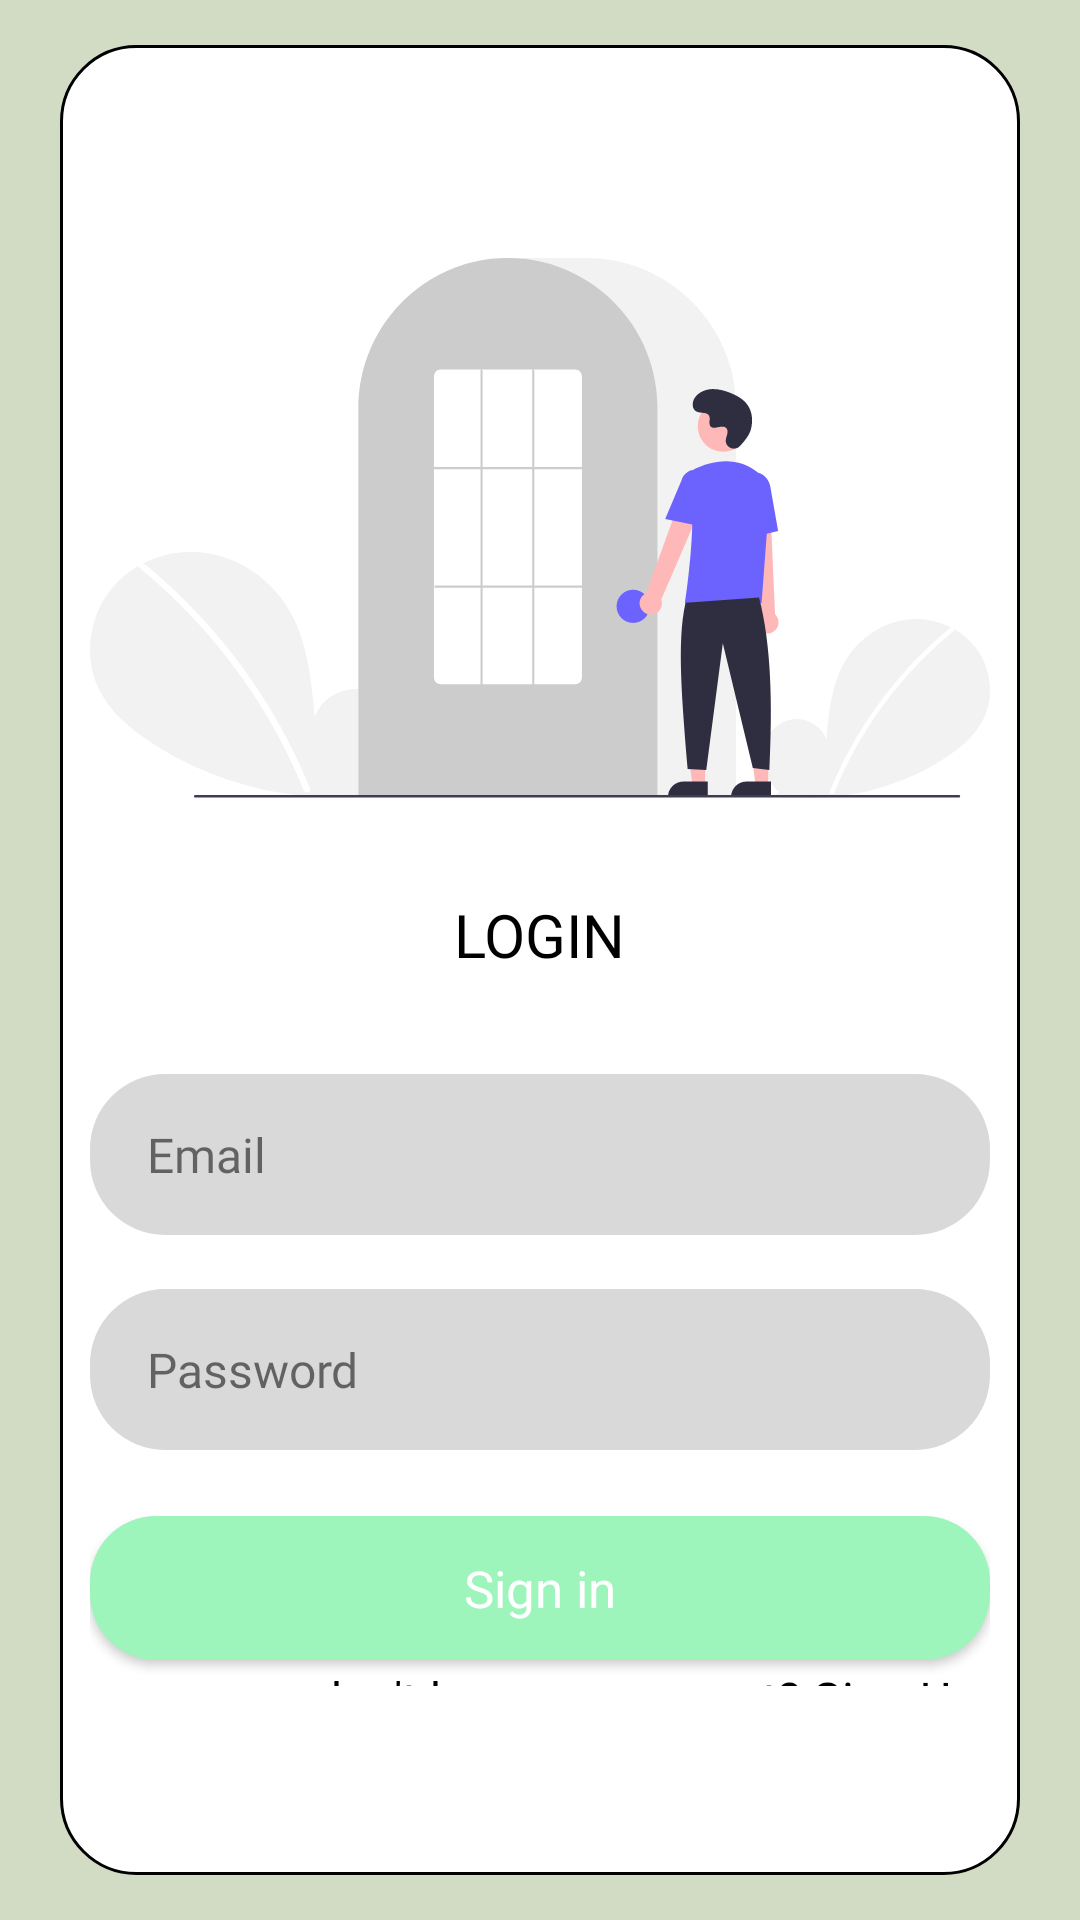

Write the Android layout XML for this screen, with the resource values it uses.
<!-- AndroidManifest.xml: application theme Theme.MoneyMate4 -->
<!-- res/layout/activity_user_login.xml -->
<?xml version="1.0" encoding="UTF-8"?>
<LinearLayout



    xmlns:android="http://schemas.android.com/apk/res/android"
    xmlns:tools="http://schemas.android.com/tools"
    tools:context=".userLogin"



    android:id="@+id/linearLoginPage"
    android:layout_height="match_parent"
    android:layout_width="match_parent"
    android:orientation="vertical"
    android:paddingBottom="@dimen/_15pxv"
    android:paddingEnd="@dimen/_20pxh"
    android:paddingStart="@dimen/_20pxh"
    android:paddingTop="@dimen/_15pxv" style="@style/groupStylegreen_A100_01">

    <LinearLayout android:id="@+id/linearColumnundrawlog"
        android:layout_height="match_parent"
        android:layout_width="match_parent"
        android:orientation="vertical"
        android:paddingBottom="@dimen/_63pxv"
        android:paddingEnd="@dimen/_10pxh"
        android:paddingStart="@dimen/_10pxh"
        android:paddingTop="@dimen/_63pxv" style="@style/groupStylewhite_A700cornerRadius">
        <ImageView android:id="@+id/imageUndrawloginre"
            android:layout_gravity="center_horizontal"
            android:layout_height="@dimen/_180pxh"
            android:layout_marginTop="@dimen/_8pxv"
            android:layout_width="@dimen/_300pxh"
            android:scaleType="fitXY"
            android:src="@drawable/img_undraw_login_re_4vu2"
            tools:ignore="ContentDescription" tools:src="@drawable/img_undraw_login_re_4vu2"/>
        <TextView android:ellipsize="end" android:id="@+id/txtLogin"
            android:layout_gravity="center_horizontal"
            android:layout_height="wrap_content"
            android:layout_marginTop="@dimen/_32pxv"
            android:layout_width="wrap_content"
            android:lineSpacingExtra="@dimen/_3pxh"
            android:singleLine="true"
            android:text="LOGIN"
            style="@style/txtArialmt20" tools:text="LOGIN"/>
        <EditText
            android:background="@drawable/rectangle_bg_blue_gray_100_radius_25"
            android:ellipsize="end"
            android:hint="Email"
            android:id="@+id/email_login"
            android:inputType="text"
            android:layout_height="wrap_content"
            android:layout_marginTop="@dimen/_33pxv"
            android:layout_width="match_parent"
            android:lineSpacingExtra="@dimen/_3pxh"
            android:paddingBottom="@dimen/_16pxv"
            android:paddingEnd="@dimen/_19pxh"
            android:paddingStart="@dimen/_19pxh"
            android:paddingTop="@dimen/_16pxv"
            android:singleLine="true"
            android:textSize="16dp"
            android:textColorHint="@color/black_900_8c"
            style="@style/etSolidRounded_1" tools:ignore="Autofill"/>
        <EditText
            android:background="@drawable/rectangle_bg_blue_gray_100_radius_25"
            android:ellipsize="end"
            android:hint="@string/lbl_password"
            android:id="@+id/pass_login"
            android:inputType="text"
            android:layout_height="wrap_content"
            android:layout_marginTop="@dimen/_18pxv"
            android:layout_width="match_parent"
            android:lineSpacingExtra="@dimen/_3pxh"
            android:paddingBottom="@dimen/_16pxv"
            android:paddingEnd="@dimen/_19pxh"
            android:paddingStart="@dimen/_19pxh"
            android:paddingTop="@dimen/_16pxv"
            android:singleLine="true"
            android:textSize="16dp"
            android:textColorHint="@color/black_900_8c"
            style="@style/etSolidRounded_1" tools:ignore="Autofill"/>
        <androidx.appcompat.widget.AppCompatButton
            android:ellipsize="end" android:gravity="center"
            android:id="@+id/button_login_page"
            android:layout_height="wrap_content"
            android:layout_marginTop="@dimen/_22pxv"
            android:layout_width="match_parent"
            android:lineSpacingExtra="@dimen/_4pxh"
            android:paddingBottom="@dimen/_10pxv"
            android:paddingEnd="@dimen/_30pxh"
            android:paddingStart="@dimen/_30pxh"
            android:paddingTop="@dimen/_10pxv"
            android:singleLine="true"
            android:text="Sign in"
            android:textAllCaps="false"
            style="@style/btnSolidRounded_2" tools:text="Sign in"/>

        <TextView
            android:id="@+id/gotoregister"
            style="@style/txtArialmt10_1"
            android:layout_width="wrap_content"
            android:layout_height="20dp"
            android:layout_gravity="end"
            android:layout_marginTop="@dimen/_2pxv"
            android:layout_marginEnd="@dimen/_4pxh"
            android:ellipsize="end"
            android:lineSpacingExtra="@dimen/_2pxh"
            android:singleLine="true"
            android:text="don't have an account? Sign Up"
            android:textSize="16dp"
            tools:text="don't have an account? Sign Up" />
    </LinearLayout>
</LinearLayout>
<!-- resources referenced by this layout -->
<resources>
  <color name="black_900_8c">#8c000000</color>
  <dimen name="_10pxh">10.0dp</dimen>
  <dimen name="_10pxv">10.0dp</dimen>
  <dimen name="_15pxv">15.0dp</dimen>
  <dimen name="_16pxv">16.0dp</dimen>
  <dimen name="_180pxh">180.0dp</dimen>
  <dimen name="_18pxv">18.0dp</dimen>
  <dimen name="_19pxh">19.0dp</dimen>
  <dimen name="_20pxh">20.0dp</dimen>
  <dimen name="_22pxv">22.0dp</dimen>
  <dimen name="_2pxh">2.0dp</dimen>
  <dimen name="_2pxv">2.0dp</dimen>
  <dimen name="_300pxh">300.0dp</dimen>
  <dimen name="_30pxh">30.0dp</dimen>
  <dimen name="_32pxv">32.0dp</dimen>
  <dimen name="_33pxv">33.0dp</dimen>
  <dimen name="_3pxh">3.0dp</dimen>
  <dimen name="_4pxh">4.0dp</dimen>
  <dimen name="_63pxv">63.0dp</dimen>
  <dimen name="_8pxv">8.0dp</dimen>
  <!-- drawable rectangle_bg_blue_gray_100_radius_25 (drawable) -->
  <?xml version="1.0" encoding="UTF-8"?>
  <shape android:shape="rectangle" xmlns:android="http://schemas.android.com/apk/res/android">
      <solid android:color="@color/blue_gray_100"/>
      <corners android:radius="@dimen/_25pxh"/>
  </shape>
  <string name="lbl_password">Password</string>
  <style name="btnSolidRounded_2">
          <item name="android:textSize">@dimen/_17pxh</item>
          <item name="android:textColor">@color/white_A700</item>
          <item name="android:fontFamily">@font/arial</item>
  
          <item name="android:background">@drawable/rectangle_bg_green_a100_radius_22</item>
      </style>
  <style name="etSolidRounded_1">
          <item name="android:textSize">@dimen/_15pxh</item>
          <item name="android:textColor">@color/black_900_8c</item>
          <item name="android:fontFamily">@font/arial</item>
  
          <item name="android:background">@drawable/rectangle_bg_blue_gray_100_radius_25</item>
      </style>
  <style name="groupStylegreen_A100_01">
          <item name="android:background">@drawable/rectangle_bg_green_a100_01</item>
      </style>
  <style name="groupStylewhite_A700cornerRadius">
          <item name="android:background">@drawable/rectangle_bg_white_a700_border_black_900_radius_25</item>
      </style>
  <style name="txtArialmt10_1">
          <item name="android:textSize">@dimen/_10pxh</item>
          <item name="android:textColor">@color/black_900</item>
          <item name="android:fontFamily">@font/arial</item>
  
      </style>
  <style name="txtArialmt20">
          <item name="android:textSize">@dimen/_20pxh</item>
          <item name="android:textColor">@color/black_900</item>
          <item name="android:fontFamily">@font/arial</item>
  
      </style>
  <style name="Theme.MoneyMate4" parent="Base.Theme.MoneyMate4" />
  <color name="blue_gray_100">#d9d9d9</color>
  <dimen name="_25pxh">25.0dp</dimen>
  <dimen name="_17pxh">17.0dp</dimen>
  <color name="white_A700">#ffffff</color>
  <!-- drawable rectangle_bg_green_a100_radius_22 (drawable) -->
  <?xml version="1.0" encoding="UTF-8"?>
  <shape android:shape="rectangle" xmlns:android="http://schemas.android.com/apk/res/android">
      <solid android:color="@color/green_A100"/>
      <corners android:radius="@dimen/_22pxh"/>
  </shape>
  <dimen name="_15pxh">15.0dp</dimen>
  <!-- drawable rectangle_bg_green_a100_01 (drawable) -->
  <?xml version="1.0" encoding="UTF-8"?>
  <shape android:shape="rectangle" xmlns:android="http://schemas.android.com/apk/res/android">
      <solid android:color="@color/green_A100_01"/>
  </shape>
  <color name="black_900">#000000</color>
  <style name="Base.Theme.MoneyMate4" parent="Theme.Material3.DayNight.NoActionBar">
          
          
      </style>
  <color name="green_A100">#9df5bb</color>
  <dimen name="_22pxh">22.0dp</dimen>
  <color name="green_A100_01">#D2DCC5</color>
  <dimen name="_1pxh">1.0dp</dimen>
</resources>
